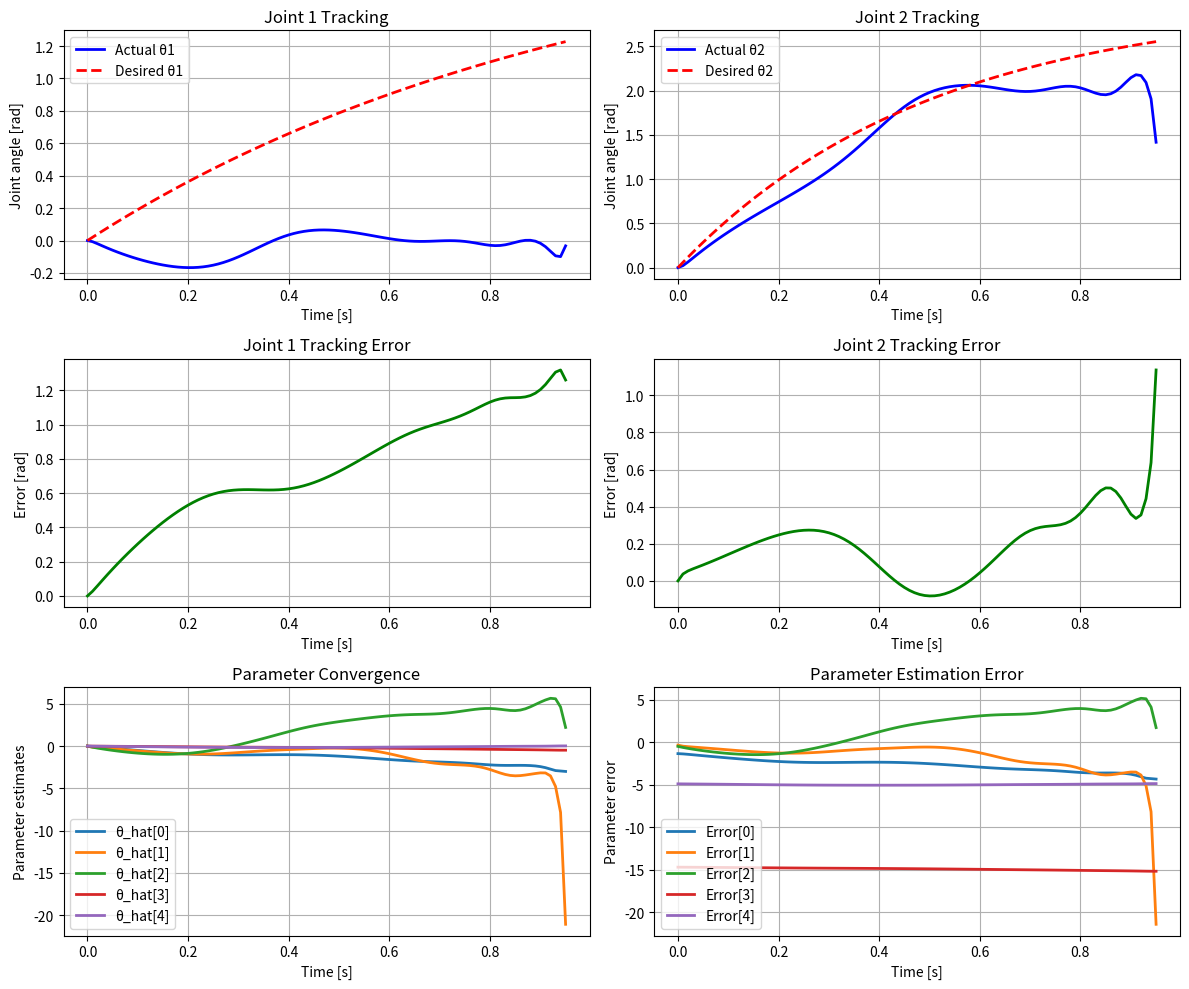

Python code for this plot:
import numpy as np
from scipy.integrate import solve_ivp
import matplotlib.pyplot as plt

# ----------------------------
# Define robot parameters (real values for simulation)
# ----------------------------
m1, m2 = 1.0, 1.0        # link masses
l1, l2 = 1.0, 1.0        # link lengths
lc1, lc2 = 0.5, 0.5      # CoM distances
I1, I2 = 0.1, 0.1        # link inertias
g = 9.81

# ----------------------------
# Desired trajectory and derivatives
# ----------------------------
def qd(t):
    theta1 = 2*(1 - np.exp(-t))
    theta2 = 3*(1 - np.exp(-2*t))
    return np.array([theta1, theta2])

def qd_dot(t):
    return np.array([2*np.exp(-t), 6*np.exp(-2*t)])

def qd_ddot(t):
    return np.array([-2*np.exp(-t), -12*np.exp(-2*t)])

# ----------------------------
# Robot dynamics functions
# ----------------------------
def H_matrix(q):
    th1, th2 = q
    H11 = m1*lc1**2 + I1 + m2*(l1**2 + lc2**2 + 2*l1*lc2*np.cos(th2)) + I2
    H12 = m2*l1*lc2*np.cos(th2) + m2*lc2**2 + I2
    H22 = m2*lc2**2 + I2
    return np.array([[H11, H12],[H12, H22]])

def C_matrix(q, q_dot):
    th1, th2 = q
    dth1, dth2 = q_dot
    h = m2*l1*lc2*np.sin(th2)
    return np.array([[-h*dth2, -h*(dth1 + dth2)],
                     [h*dth1, 0]])

def g_vector(q):
    th1, th2 = q
    G1 = m1*lc1*g*np.cos(th1) + m2*lc2*g*np.cos(th1 + th2) + m2*l1*g*np.cos(th1)
    G2 = m2*lc2*g*np.cos(th1 + th2)
    return np.array([G1, G2])

# ----------------------------
# Adaptive controller parameters
# ----------------------------
Lambda = np.diag([5.0, 5.0])
Kv = np.diag([10.0, 10.0])
Gamma = np.diag([0.1, 0.1, 0.1, 0.1, 0.1])  # 5 parameters now

# ----------------------------
# Proper Regression function Y(q, q_dot, q_r_dot, q_r_ddot)
# ----------------------------
def Y_matrix(q, q_dot, q_r_dot, q_r_ddot):
    th1, th2 = q
    dth1, dth2 = q_dot
    dqr1, dqr2 = q_r_dot
    ddqr1, ddqr2 = q_r_ddot
    
    Y = np.zeros((2, 5))
    
    # First row of regression matrix
    Y[0, 0] = ddqr1
    Y[0, 1] = ddqr1 + ddqr2
    Y[0, 2] = 2*np.cos(th2)*ddqr1 + np.cos(th2)*ddqr2 - np.sin(th2)*(dth2*dqr1 + (dth1 + dth2)*dqr2)
    Y[0, 3] = np.cos(th1)
    Y[0, 4] = np.cos(th1 + th2)
    
    # Second row of regression matrix
    Y[1, 0] = 0
    Y[1, 1] = ddqr1 + ddqr2
    Y[1, 2] = np.cos(th2)*ddqr1 + np.sin(th2)*dth1*dqr1
    Y[1, 3] = 0
    Y[1, 4] = np.cos(th1 + th2)
    
    return Y

# ----------------------------
# Simulation dynamics
# state = [q1, q2, dq1, dq2, theta_hat (5 params)]
# ----------------------------
def dynamics(t, state):
    q = state[0:2]
    q_dot = state[2:4]
    theta_hat = state[4:9]  # 5 parameters now

    # Desired trajectory
    q_d = qd(t)
    q_d_dot = qd_dot(t)
    q_d_ddot = qd_ddot(t)
    
    # Tracking errors
    e = q_d - q
    e_dot = q_d_dot - q_dot
    
    # Reference trajectory
    q_r_dot = q_d_dot + Lambda @ e
    q_r_ddot = q_d_ddot + Lambda @ e_dot
    
    # Sliding variable
    s = q_dot - q_r_dot

    # Regression matrix and control law
    Y = Y_matrix(q, q_dot, q_r_dot, q_r_ddot)
    tau = Y @ theta_hat - Kv @ s

    # Robot dynamics (true plant)
    H = H_matrix(q)
    C = C_matrix(q, q_dot)
    g_vec = g_vector(q)
    q_ddot = np.linalg.inv(H) @ (tau - C @ q_dot - g_vec)

    # Parameter update law
    theta_hat_dot = Gamma @ Y.T @ s

    # Pack derivatives
    return np.concatenate([q_dot, q_ddot, theta_hat_dot])

# ----------------------------
# Initial conditions
# ----------------------------
q0 = np.array([0.0, 0.0])
q_dot0 = np.array([0.0, 0.0])
theta_hat0 = np.zeros(5)  # 5 parameters now
state0 = np.concatenate([q0, q_dot0, theta_hat0])

# ----------------------------
# Run simulation
# ----------------------------
print("Starting simulation...")
t_span = (0, 10)
t_eval = np.linspace(0, 10, 1000)
sol = solve_ivp(dynamics, t_span, state0, t_eval=t_eval, method='RK45', rtol=1e-6, atol=1e-8)

print("Simulation completed!")

# ----------------------------
# Plot results
# ----------------------------
t_eval = sol.t
q_sol = sol.y[0:2, :]
theta_hat_sol = sol.y[4:9, :]

# Calculate desired trajectory
q_d_sol = np.array([qd(t) for t in t_eval]).T
error = q_d_sol - q_sol

plt.figure(figsize=(12, 10))

# Plot joint trajectories
plt.subplot(3, 2, 1)
plt.plot(t_eval, q_sol[0, :], 'b-', linewidth=2, label='Actual θ1')
plt.plot(t_eval, q_d_sol[0, :], 'r--', linewidth=2, label='Desired θ1')
plt.xlabel('Time [s]')
plt.ylabel('Joint angle [rad]')
plt.title('Joint 1 Tracking')
plt.legend()
plt.grid(True)

plt.subplot(3, 2, 2)
plt.plot(t_eval, q_sol[1, :], 'b-', linewidth=2, label='Actual θ2')
plt.plot(t_eval, q_d_sol[1, :], 'r--', linewidth=2, label='Desired θ2')
plt.xlabel('Time [s]')
plt.ylabel('Joint angle [rad]')
plt.title('Joint 2 Tracking')
plt.legend()
plt.grid(True)

# Plot tracking errors
plt.subplot(3, 2, 3)
plt.plot(t_eval, error[0, :], 'g-', linewidth=2)
plt.xlabel('Time [s]')
plt.ylabel('Error [rad]')
plt.title('Joint 1 Tracking Error')
plt.grid(True)

plt.subplot(3, 2, 4)
plt.plot(t_eval, error[1, :], 'g-', linewidth=2)
plt.xlabel('Time [s]')
plt.ylabel('Error [rad]')
plt.title('Joint 2 Tracking Error')
plt.grid(True)

# Plot parameter estimates
plt.subplot(3, 2, 5)
for i in range(5):
    plt.plot(t_eval, theta_hat_sol[i, :], linewidth=2, label=f'θ_hat[{i}]')
plt.xlabel('Time [s]')
plt.ylabel('Parameter estimates')
plt.title('Parameter Convergence')
plt.legend()
plt.grid(True)

plt.subplot(3, 2, 6)
# Calculate true parameter values for comparison
phi_true = np.zeros(5)
phi_true[0] = m1*lc1**2 + m2*l1**2 + I1
phi_true[1] = m2*lc2**2 + I2
phi_true[2] = m2*l1*lc2
phi_true[3] = m1*lc1*g + m2*l1*g
phi_true[4] = m2*lc2*g

for i in range(5):
    plt.plot(t_eval, theta_hat_sol[i, :] - phi_true[i], linewidth=2, label=f'Error[{i}]')
plt.xlabel('Time [s]')
plt.ylabel('Parameter error')
plt.title('Parameter Estimation Error')
plt.legend()
plt.grid(True)

plt.tight_layout()
plt.show()

# Print final parameter estimates and true values
print("\nTrue parameter values:")
print(f"π1 = {phi_true[0]:.3f} (m1*lc1² + m2*l1² + I1)")
print(f"π2 = {phi_true[1]:.3f} (m2*lc2² + I2)")
print(f"π3 = {phi_true[2]:.3f} (m2*l1*lc2)")
print(f"π4 = {phi_true[3]:.3f} (m1*lc1*g + m2*l1*g)")
print(f"π5 = {phi_true[4]:.3f} (m2*lc2*g)")

print("\nFinal parameter estimates:")
for i in range(5):
    print(f"θ_hat[{i}] = {theta_hat_sol[i, -1]:.3f} (error: {theta_hat_sol[i, -1] - phi_true[i]:.3f})")
